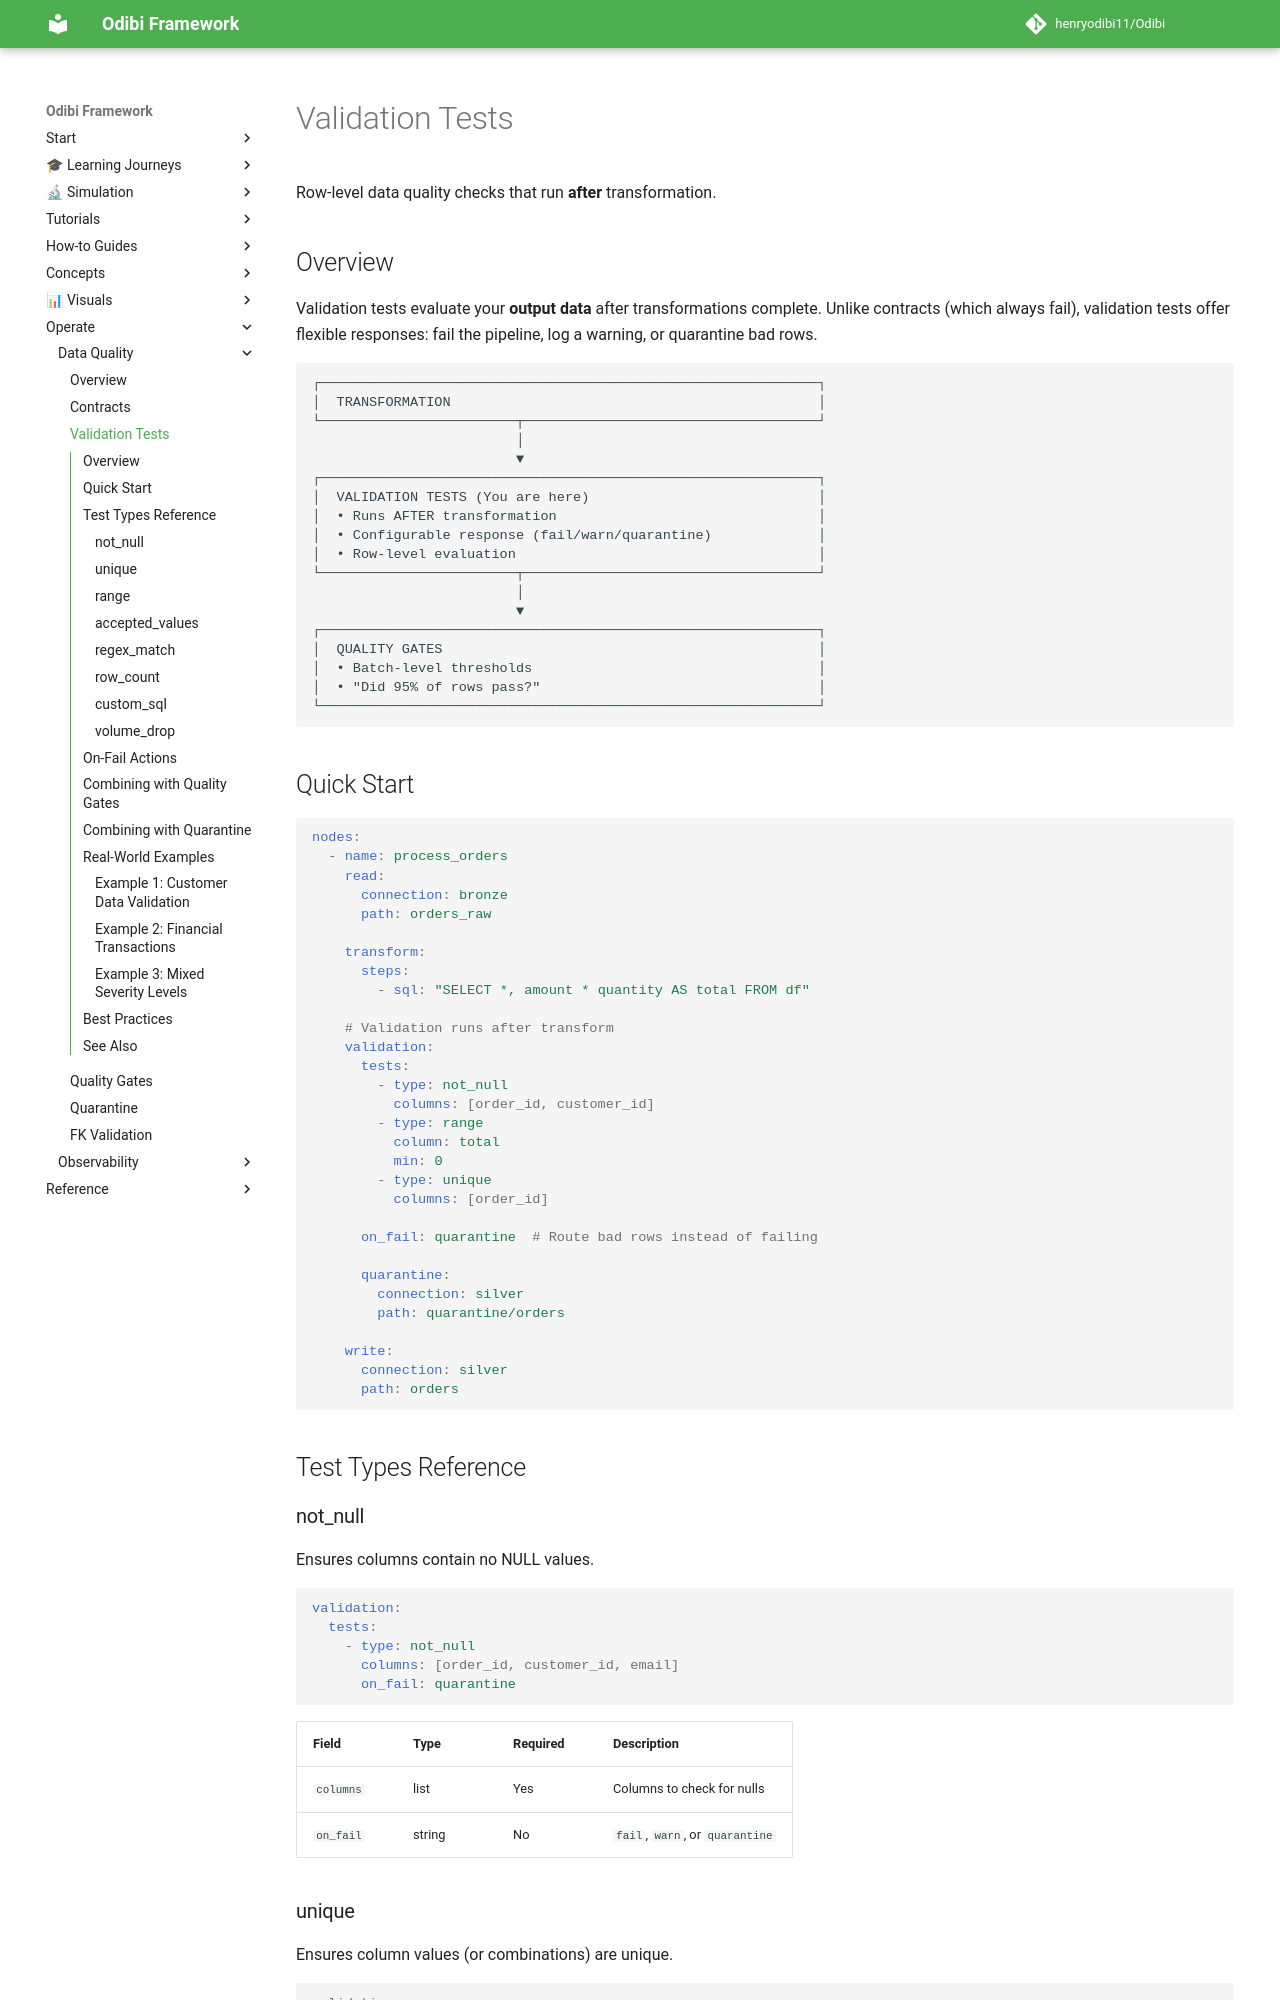

repository: henryodibi11/Odibi · page: validation/tests/index.html · generator: mkdocs

# Validation Tests

Row-level data quality checks that run **after** transformation.

## Overview

Validation tests evaluate your **output data** after transformations complete. Unlike contracts (which always fail), validation tests offer flexible responses: fail the pipeline, log a warning, or quarantine bad rows.

```
┌─────────────────────────────────────────────────────────────┐
│  TRANSFORMATION                                             │
└────────────────────────┬────────────────────────────────────┘
                         │
                         ▼
┌─────────────────────────────────────────────────────────────┐
│  VALIDATION TESTS (You are here)                            │
│  • Runs AFTER transformation                                │
│  • Configurable response (fail/warn/quarantine)             │
│  • Row-level evaluation                                     │
└────────────────────────┬────────────────────────────────────┘
                         │
                         ▼
┌─────────────────────────────────────────────────────────────┐
│  QUALITY GATES                                              │
│  • Batch-level thresholds                                   │
│  • "Did 95% of rows pass?"                                  │
└─────────────────────────────────────────────────────────────┘
```

## Quick Start

```yaml
nodes:
  - name: process_orders
    read:
      connection: bronze
      path: orders_raw

    transform:
      steps:
        - sql: "SELECT *, amount * quantity AS total FROM df"

    # Validation runs after transform
    validation:
      tests:
        - type: not_null
          columns: [order_id, customer_id]
        - type: range
          column: total
          min: 0
        - type: unique
          columns: [order_id]

      on_fail: quarantine  # Route bad rows instead of failing

      quarantine:
        connection: silver
        path: quarantine/orders

    write:
      connection: silver
      path: orders
```

## Test Types Reference
